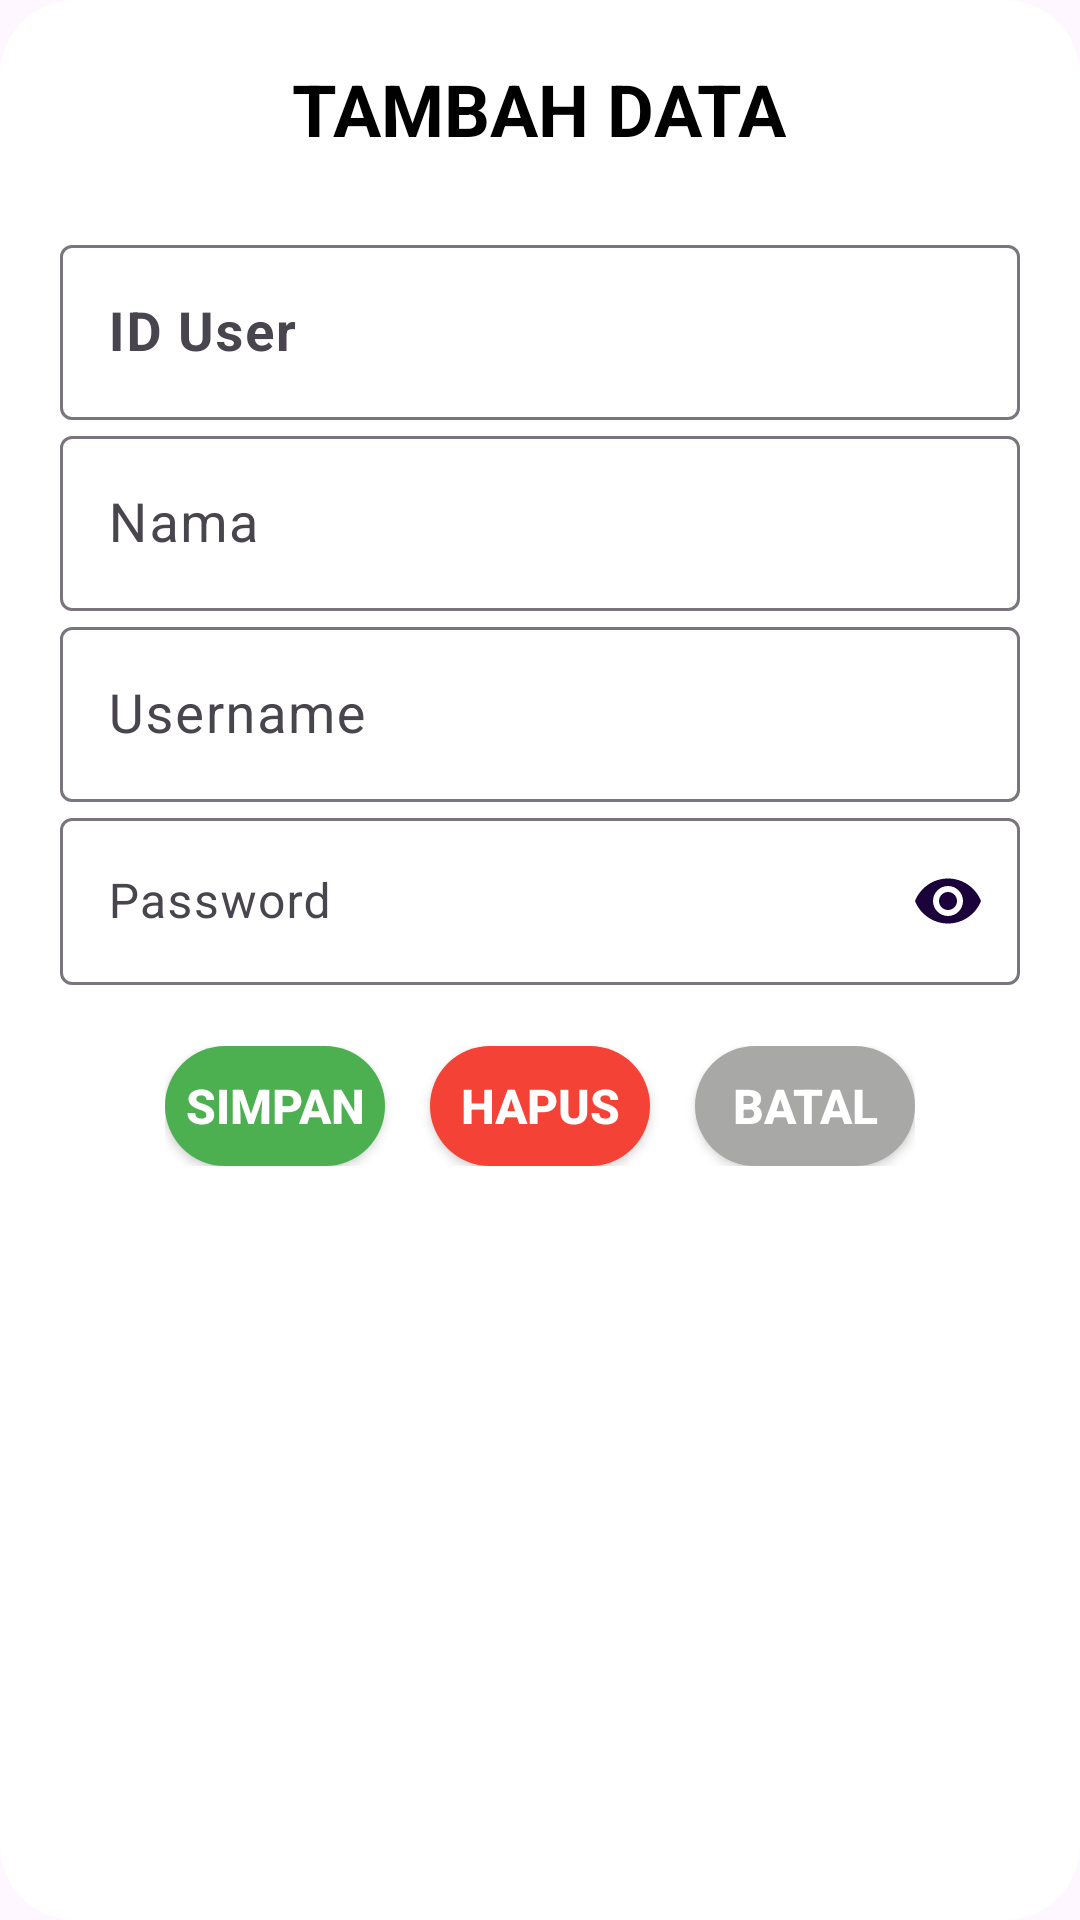

Layout XML and referenced resources for this Android screen:
<!-- AndroidManifest.xml: application theme Theme.KlasifikasiMujairDanNila -->
<!-- res/layout/tambahdata.xml -->
<?xml version="1.0" encoding="utf-8"?>
<LinearLayout xmlns:android="http://schemas.android.com/apk/res/android"
    android:layout_width="match_parent"
    android:layout_height="wrap_content"
    xmlns:app="http://schemas.android.com/apk/res-auto"
    android:orientation="vertical"
    android:padding="20dp"
    android:layout_gravity="center"
    android:gravity="center_horizontal"
    android:background="@drawable/bg_penuh"
    android:id="@+id/layoutTambahh">

    <TextView
        android:id="@+id/Tambah_info"
        android:layout_marginBottom="24dp"
        android:layout_width="wrap_content"
        android:layout_height="wrap_content"
        android:textColor="@color/black"
        android:text="TAMBAH DATA"
        android:textStyle="bold"
        android:textSize="24sp"/>

    <com.google.android.material.textfield.TextInputLayout
        style="@style/parent"
        app:passwordToggleTint="@color/colorPrimary">
        <EditText
            android:id="@+id/Tambah_AkunID"
            style="@style/modifiedEditText"
            android:hint="ID User"
            android:textSize="18sp"
            android:inputType="text"
            android:focusable="false"
            android:clickable="false"
            android:textStyle="bold"/>
    </com.google.android.material.textfield.TextInputLayout>

    <com.google.android.material.textfield.TextInputLayout
        style="@style/parent"
        android:id="@+id/idididid"
        android:layout_marginTop="@dimen/loginViewsMargin"
        app:passwordToggleTint="@color/colorPrimary">
        <EditText
            android:id="@+id/Tambah_AkunNama"
            style="@style/modifiedEditText"
            android:hint="Nama"
            android:textSize="18sp"
            android:inputType="text"/>
    </com.google.android.material.textfield.TextInputLayout>

    <com.google.android.material.textfield.TextInputLayout
        style="@style/parent"
        android:layout_marginTop="@dimen/loginViewsMargin"
        app:passwordToggleTint="@color/colorPrimary">
        <EditText
            android:id="@+id/Tambah_AkunUser"
            style="@style/modifiedEditText"
            android:hint="Username"
            android:textSize="18sp"
            android:inputType="text"/>
    </com.google.android.material.textfield.TextInputLayout>

    <com.google.android.material.textfield.TextInputLayout
        android:id="@+id/textInputAkunPass"
        style="@style/parent"
        app:passwordToggleEnabled="true"
        app:errorEnabled="true"
        app:passwordToggleTint="@color/colorPrimary"
        android:layout_marginTop="@dimen/loginViewsMargin">
        <EditText
            android:id="@+id/Tambah_AkunPassword"
            style="@style/modifiedEditText"
            android:hint="Password"
            android:inputType="textPassword"
            android:maxLines="1"
            android:textSize="16sp" />
    </com.google.android.material.textfield.TextInputLayout>

    <androidx.constraintlayout.widget.ConstraintLayout
        android:layout_width="match_parent"
        android:paddingLeft="35dp"
        android:paddingRight="35dp"
        android:layout_height="wrap_content">

        <androidx.appcompat.widget.AppCompatButton
            android:id="@+id/tamba_simpan"
            android:layout_width="0dp"
            android:layout_height="40dp"
            android:background="@drawable/button_hijau"
            app:layout_constraintLeft_toLeftOf="parent"
            app:layout_constraintRight_toLeftOf="@id/tamba_hapus"
            app:layout_constraintBottom_toBottomOf="parent"
            app:layout_constraintTop_toTopOf="parent"
            android:textSize="16sp"
            android:textStyle="bold"
            android:textColor="@color/whiteTextColor"
            android:text="SIMPAN"/>

        <androidx.appcompat.widget.AppCompatButton
            android:id="@+id/tamba_hapus"
            android:layout_width="0dp"
            android:textStyle="bold"
            android:textSize="16sp"
            android:layout_marginLeft="15dp"
            android:layout_height="40dp"
            android:background="@drawable/button_merah"
            android:textColor="@color/whiteTextColor"
            app:layout_constraintLeft_toRightOf="@id/tamba_simpan"
            app:layout_constraintBottom_toBottomOf="parent"
            app:layout_constraintTop_toTopOf="parent"
            app:layout_constraintRight_toLeftOf="@id/tamba_batal"
            android:text="HAPUS"/>

        <androidx.appcompat.widget.AppCompatButton
            android:id="@+id/tamba_batal"
            android:layout_width="0dp"
            android:textStyle="bold"
            android:textSize="16sp"
            android:layout_marginLeft="15dp"
            android:layout_height="40dp"
            android:background="@drawable/button_abu"
            android:textColor="@color/whiteTextColor"
            app:layout_constraintLeft_toRightOf="@id/tamba_hapus"
            app:layout_constraintBottom_toBottomOf="parent"
            app:layout_constraintTop_toTopOf="parent"
            app:layout_constraintRight_toRightOf="parent"
            android:text="BATAL"/>

    </androidx.constraintlayout.widget.ConstraintLayout>

</LinearLayout>
<!-- resources referenced by this layout -->
<resources>
  <color name="black">#000000</color>
  <color name="colorPrimary">#1B023B</color>
  <color name="whiteTextColor">#fff</color>
  <!-- drawable bg_penuh (drawable) -->
  <?xml version="1.0" encoding="utf-8"?>
  <shape xmlns:android="http://schemas.android.com/apk/res/android"
      android:shape="rectangle">
  
      <solid android:color="#FFFFFFFF"/>
      <corners android:radius="25dp"/>
  </shape>
  <!-- drawable button_abu (drawable) -->
  <?xml version="1.0" encoding="utf-8"?>
  <layer-list xmlns:android="http://schemas.android.com/apk/res/android">
      <item>
          <shape android:shape="rectangle">
              <corners android:radius="26dp"/>
              <solid android:color="#A8A8A7"/>
          </shape>
      </item>
  </layer-list>
  <!-- drawable button_hijau (drawable) -->
  <?xml version="1.0" encoding="utf-8"?>
  <layer-list xmlns:android="http://schemas.android.com/apk/res/android">
      <item>
          <shape android:shape="rectangle">
              <corners android:radius="26dp"/>
              <solid android:color="#4CAF50"/>
          </shape>
      </item>
  </layer-list>
  <!-- drawable button_merah (drawable) -->
  <?xml version="1.0" encoding="utf-8"?>
  <layer-list xmlns:android="http://schemas.android.com/apk/res/android">
      <item>
          <shape android:shape="rectangle">
              <corners android:radius="26dp"/>
              <solid android:color="#F44336"/>
          </shape>
      </item>
  </layer-list>
  <style name="modifiedEditText" parent="parent">
          <item name="android:textSize">@dimen/newsMoreTextSize</item>
          <item name="android:backgroundTint">@color/colorPrimary</item>
          <item name="android:textColor">@color/black</item>
      </style>
  <style name="parent">
          <item name="android:layout_width">match_parent</item>
          <item name="android:layout_height">wrap_content</item>
      </style>
  <style name="Theme.KlasifikasiMujairDanNila" parent="Base.Theme.KlasifikasiMujairDanNila" />
  <style name="Base.Theme.KlasifikasiMujairDanNila" parent="Theme.Material3.Light.NoActionBar">
          
          <item name="colorPrimary">@color/colorPrimary</item>
          <item name="windowActionBar">false</item>
          <item name="windowNoTitle">true</item>
      </style>
</resources>
